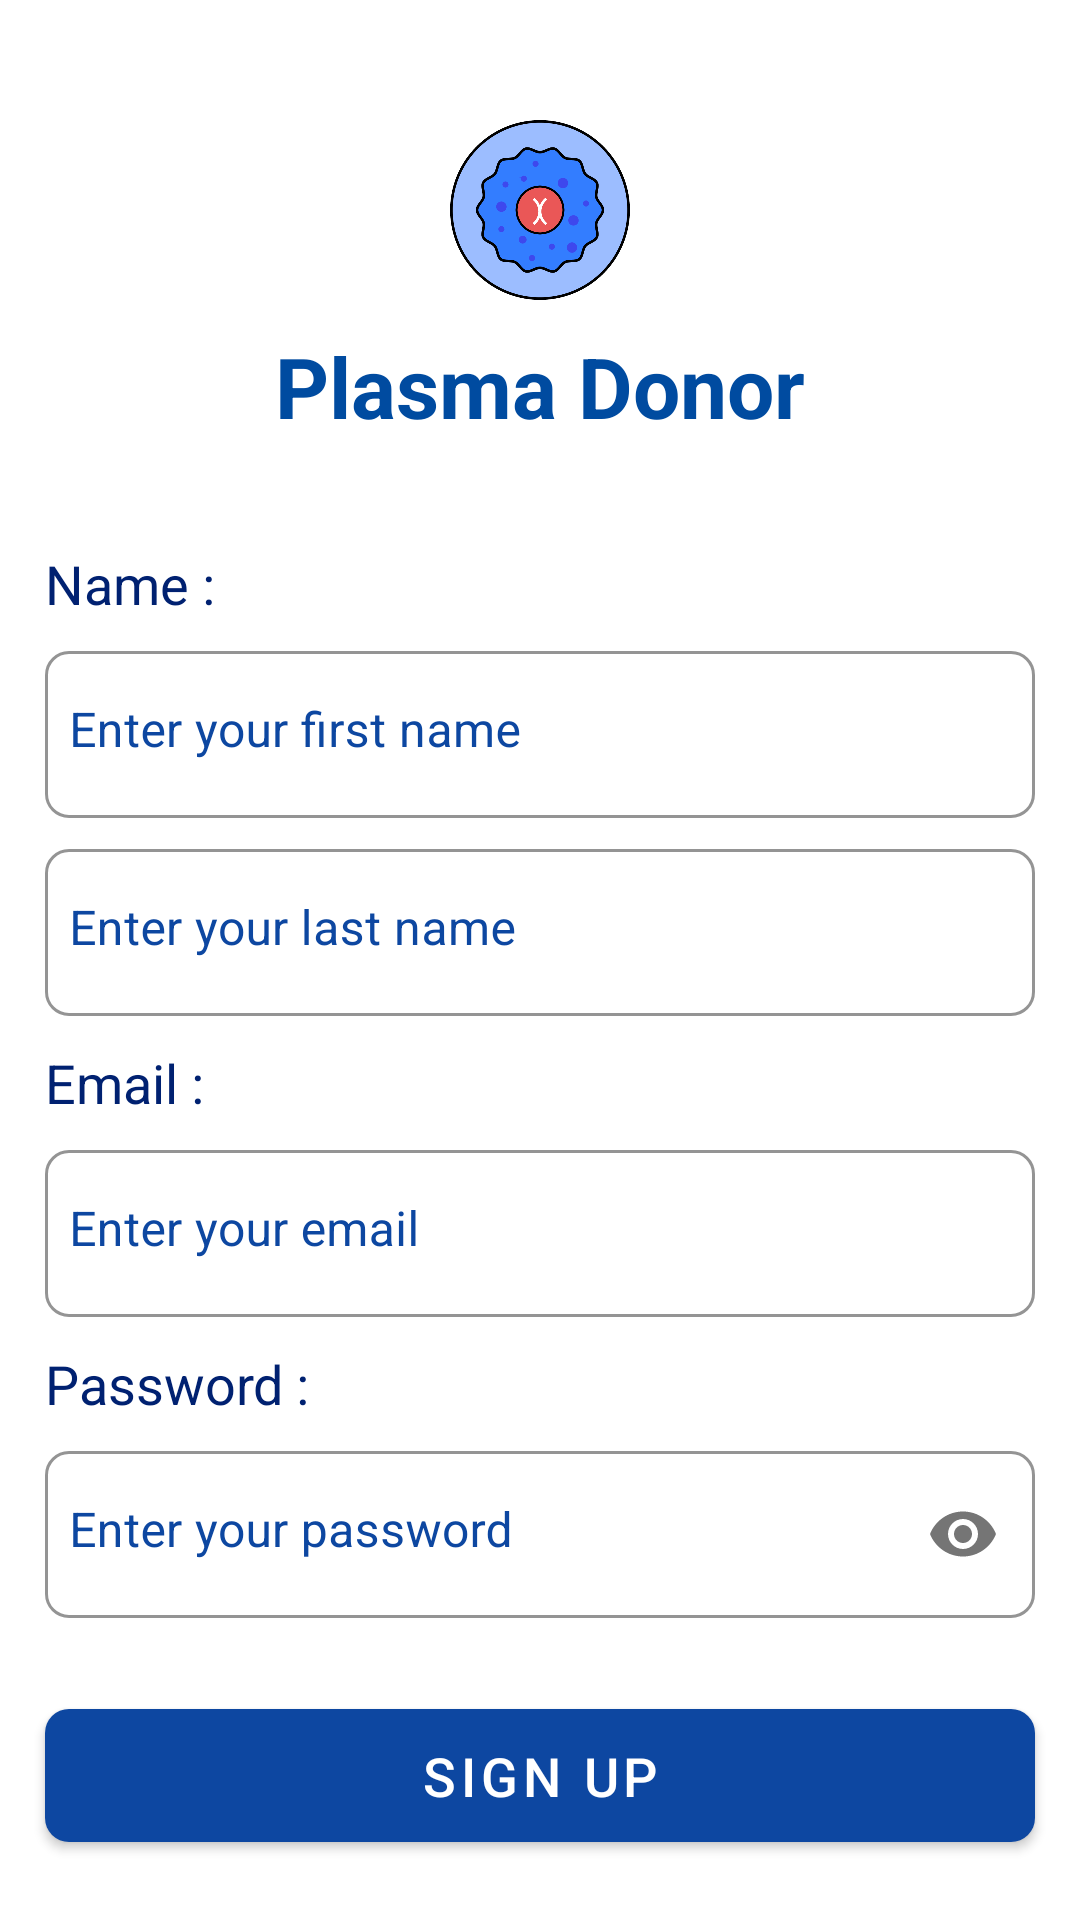

Write the Android layout XML for this screen, with the resource values it uses.
<!-- AndroidManifest.xml: application theme AppTheme -->
<!-- res/layout/sign_up_page.xml -->
<?xml version="1.0" encoding="utf-8"?>
<RelativeLayout xmlns:android="http://schemas.android.com/apk/res/android"
    xmlns:app="http://schemas.android.com/apk/res-auto"
    android:layout_width="match_parent"
    android:layout_height="match_parent">

    <ImageView
        android:id="@+id/imgLogoPlasma"
        android:layout_width="60dp"
        android:layout_height="60dp"
        android:layout_centerHorizontal="true"
        android:layout_marginTop="40dp"
        android:scaleType="fitCenter"
        android:src="@drawable/plasma_logo" />

    <TextView
        android:id="@+id/txtPlasmaDonor"
        android:layout_width="wrap_content"
        android:layout_height="wrap_content"
        android:layout_below="@+id/imgLogoPlasma"
        android:layout_centerHorizontal="true"
        android:layout_marginTop="10dp"
        android:text="Plasma Donor"
        android:textColor="#004ba0"
        android:textSize="28sp"
        android:textStyle="bold" />

    <LinearLayout
        android:id="@+id/llDetails"
        android:layout_width="match_parent"
        android:layout_height="wrap_content"
        android:layout_below="@id/txtPlasmaDonor"
        android:layout_marginTop="35dp"
        android:orientation="vertical">

        <TextView
            android:layout_width="wrap_content"
            android:layout_height="wrap_content"
            android:layout_marginStart="15dp"
            android:textColor="@color/colorPrimaryDark"
            android:text="Name :"
            android:layout_marginBottom="5dp"
            android:textSize="18sp" />

        <com.google.android.material.textfield.TextInputLayout
            android:id="@+id/tilFirstName1"
            style="@style/Widget.MaterialComponents.TextInputLayout.OutlinedBox"
            android:layout_width="match_parent"
            android:layout_height="wrap_content"
            android:layout_marginStart="15dp"
            android:layout_marginEnd="15dp"
            android:textColorHint="@color/colorPrimary"
            app:boxCornerRadiusBottomEnd="8dp"
            app:boxCornerRadiusBottomStart="8dp"
            app:boxCornerRadiusTopEnd="8dp"
            app:boxCornerRadiusTopStart="8dp"
            app:boxStrokeColor="@color/colorPrimary"
            app:hintTextColor="@color/colorBlack">

            <com.google.android.material.textfield.TextInputEditText
                android:id="@+id/tietFirstName"
                android:layout_width="match_parent"
                android:layout_height="wrap_content"
                android:gravity="start"
                android:hint="Enter your first name"
                android:lines="1"
                android:paddingStart="8dp" />
        </com.google.android.material.textfield.TextInputLayout>
        <com.google.android.material.textfield.TextInputLayout
            android:id="@+id/tilLastName1"
            style="@style/Widget.MaterialComponents.TextInputLayout.OutlinedBox"
            android:layout_width="match_parent"
            android:layout_height="wrap_content"
            android:layout_marginStart="15dp"
            android:layout_marginEnd="15dp"
            android:textColorHint="@color/colorPrimary"
            app:boxCornerRadiusBottomEnd="8dp"
            app:boxCornerRadiusBottomStart="8dp"
            app:boxCornerRadiusTopEnd="8dp"
            app:boxCornerRadiusTopStart="8dp"
            android:layout_marginTop="5dp"
            app:boxStrokeColor="@color/colorPrimary"
            app:hintTextColor="@color/colorBlack">

            <com.google.android.material.textfield.TextInputEditText
                android:id="@+id/tietLastName"
                android:layout_width="match_parent"
                android:layout_height="wrap_content"
                android:gravity="start"
                android:hint="Enter your last name"
                android:lines="1"
                android:paddingStart="8dp" />
        </com.google.android.material.textfield.TextInputLayout>

        <TextView
            android:layout_width="wrap_content"
            android:layout_height="wrap_content"
            android:layout_marginStart="15dp"
            android:layout_marginTop="10dp"
            android:text="Email :"
            android:layout_marginBottom="5dp"
            android:textColor="@color/colorPrimaryDark"
            android:textSize="18sp" />

        <com.google.android.material.textfield.TextInputLayout
            android:id="@+id/tilEmail"
            style="@style/Widget.MaterialComponents.TextInputLayout.OutlinedBox"
            android:layout_width="match_parent"
            android:layout_height="wrap_content"
            android:layout_marginStart="15dp"
            android:layout_marginEnd="15dp"
            android:textColorHint="@color/colorPrimary"
            app:boxCornerRadiusBottomEnd="8dp"
            app:boxCornerRadiusBottomStart="8dp"
            app:boxCornerRadiusTopEnd="8dp"
            app:boxCornerRadiusTopStart="8dp"
            app:boxStrokeColor="@color/colorPrimary"
            app:hintTextColor="@color/colorBlack">

            <com.google.android.material.textfield.TextInputEditText
                android:id="@+id/tietEmail"
                android:layout_width="match_parent"
                android:layout_height="wrap_content"
                android:gravity="start"
                android:hint="Enter your email"
                android:inputType="textEmailAddress"
                android:lines="1"
                android:paddingStart="8dp" />
        </com.google.android.material.textfield.TextInputLayout>

        <TextView
            android:layout_width="wrap_content"
            android:layout_height="wrap_content"
            android:layout_marginStart="15dp"
            android:layout_marginTop="10dp"
            android:text="Password :"
            android:layout_marginBottom="5dp"
            android:textColor="@color/colorPrimaryDark"
            android:textSize="18sp" />

        <com.google.android.material.textfield.TextInputLayout
            android:id="@+id/tilPassword"
            style="@style/Widget.MaterialComponents.TextInputLayout.OutlinedBox"
            android:layout_width="match_parent"
            android:layout_height="wrap_content"
            android:layout_marginStart="15dp"
            android:layout_marginEnd="15dp"
            android:textColorHint="@color/colorPrimary"
            app:boxCornerRadiusBottomEnd="8dp"
            app:boxCornerRadiusBottomStart="8dp"
            app:boxCornerRadiusTopEnd="8dp"
            app:boxCornerRadiusTopStart="8dp"
            app:boxStrokeColor="@color/colorPrimary"
            app:hintTextColor="@color/colorBlack"
            app:passwordToggleEnabled="true">

            <com.google.android.material.textfield.TextInputEditText
                android:id="@+id/tietPassword"
                android:layout_width="match_parent"
                android:layout_height="wrap_content"
                android:gravity="start"
                android:hint="Enter your password"
                android:inputType="textPassword"
                android:lines="1"
                android:paddingStart="8dp" />
        </com.google.android.material.textfield.TextInputLayout>
    </LinearLayout>

    <com.google.android.material.button.MaterialButton
        android:id="@+id/btnSignUp"
        android:layout_width="match_parent"
        android:layout_height="wrap_content"
        android:layout_alignParentBottom="true"
        android:layout_marginStart="15dp"
        android:layout_marginEnd="15dp"
        android:layout_marginBottom="20dp"
        android:padding="10dp"
        android:text="Sign Up"
        android:textSize="18sp"
        app:cornerRadius="8dp" />
</RelativeLayout>
<!-- resources referenced by this layout -->
<resources>
  <color name="colorBlack">#000000</color>
  <color name="colorPrimary">#0d47a1</color>
  <color name="colorPrimaryDark">#002171</color>
  <!-- drawable plasma_logo: png bitmap (drawable, 36719 bytes) -->
  <style name="AppTheme" parent="Theme.MaterialComponents.Light.NoActionBar">
          
          <item name="colorPrimary">@color/colorPrimary</item>
          <item name="colorPrimaryDark">@color/colorPrimaryDark</item>
          <item name="colorAccent">@color/colorAccent</item>
      </style>
  <color name="colorAccent">#FFC107</color>
</resources>
